Run: headless pygame with SDL's dummy video driver; simulated clock (each Clock.tick advances the game by its frame time, no real sleeping); random seed 0; keys injected as events and as key.get_pressed() state; no mouse input.
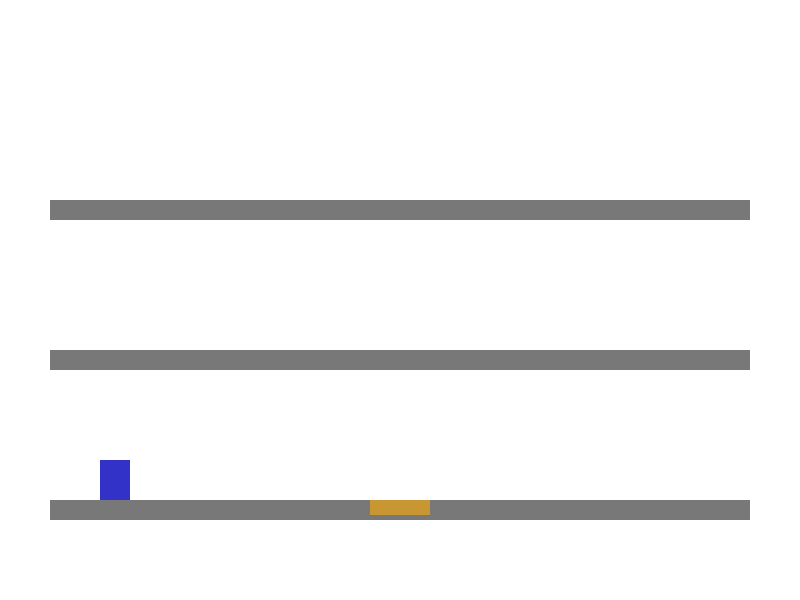
Frame 1 of 4 · flips 1–60 · no input
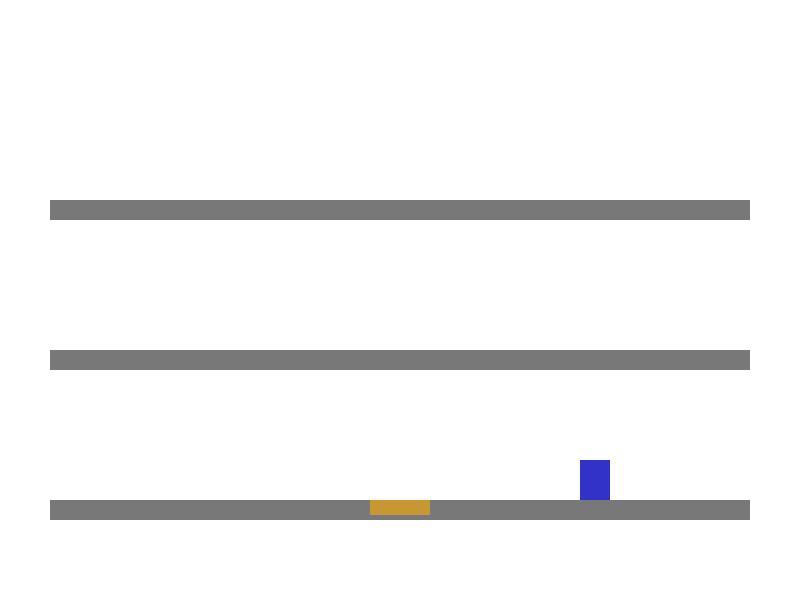
Frame 2 of 4 · flips 61–180 · tapped SPACE, RETURN · held RIGHT (→), D
Frame 3 of 4 · flips 181–300 · held DOWN (↓), S · screen unchanged from frame 2, image omitted
Frame 4 of 4 · flips 301–420 · held LEFT (←), A, UP (↑), W · screen same as frame 1, image omitted

The pygame program that drew these frames:

import pygame
pygame.init()

WIDTH, HEIGHT = 800, 600
screen = pygame.display.set_mode((WIDTH, HEIGHT))
clock = pygame.time.Clock()

WHITE = (255,255,255)
GRAY = (120,120,120)
BLUE = (50,50,200)
ORANGE = (200,150,50)

# ===== ANDARES =====
floors = [
    pygame.Rect(50, 500, 700, 20),
    pygame.Rect(50, 350, 700, 20),
    pygame.Rect(50, 200, 700, 20)
]
floors_y = [f.top for f in floors]

# ===== ELEVADOR =====
class Elevator:
    def __init__(self, x, floors_y):
        self.rect = pygame.Rect(x, floors_y[0], 60, 15)
        self.floors_y = floors_y
        self.target = 0
        self.speed = 2
        self.moving = False
        self.last_y = self.rect.y

    def call(self, floor):
        self.target = floor
        self.moving = True

    def update(self):
        self.last_y = self.rect.y
        if not self.moving:
            return

        target_y = self.floors_y[self.target]
        if self.rect.y < target_y:
            self.rect.y += self.speed
        elif self.rect.y > target_y:
            self.rect.y -= self.speed
        else:
            self.moving = False

    def draw(self):
        pygame.draw.rect(screen, ORANGE, self.rect)

elevator = Elevator(370, floors_y)

# ===== PLAYER =====
player = pygame.Rect(100, 460, 30, 40)
speed = 4
gravity = 0

running = True
while running:
    clock.tick(60)
    screen.fill(WHITE)

    for e in pygame.event.get():
        if e.type == pygame.QUIT:
            running = False

        if e.type == pygame.KEYDOWN:
            if e.key == pygame.K_1:
                elevator.call(0)
            if e.key == pygame.K_2:
                elevator.call(1)
            if e.key == pygame.K_3:
                elevator.call(2)

    keys = pygame.key.get_pressed()

    if keys[pygame.K_LEFT]:
        player.x -= speed
    if keys[pygame.K_RIGHT]:
        player.x += speed

    gravity += 0.5
    player.y += gravity

    elevator.update()

    # Jogador acompanha elevador
    if player.bottom == elevator.rect.top and \
       player.centerx > elevator.rect.left and \
       player.centerx < elevator.rect.right:
        player.y += elevator.rect.y - elevator.last_y
        gravity = 0

    # Colisão com andares
    for floor in floors:
        if player.colliderect(floor) and gravity >= 0:
            player.bottom = floor.top
            gravity = 0

    # Desenho
    for floor in floors:
        pygame.draw.rect(screen, GRAY, floor)

    elevator.draw()
    pygame.draw.rect(screen, BLUE, player)

    pygame.display.flip()

pygame.quit()
